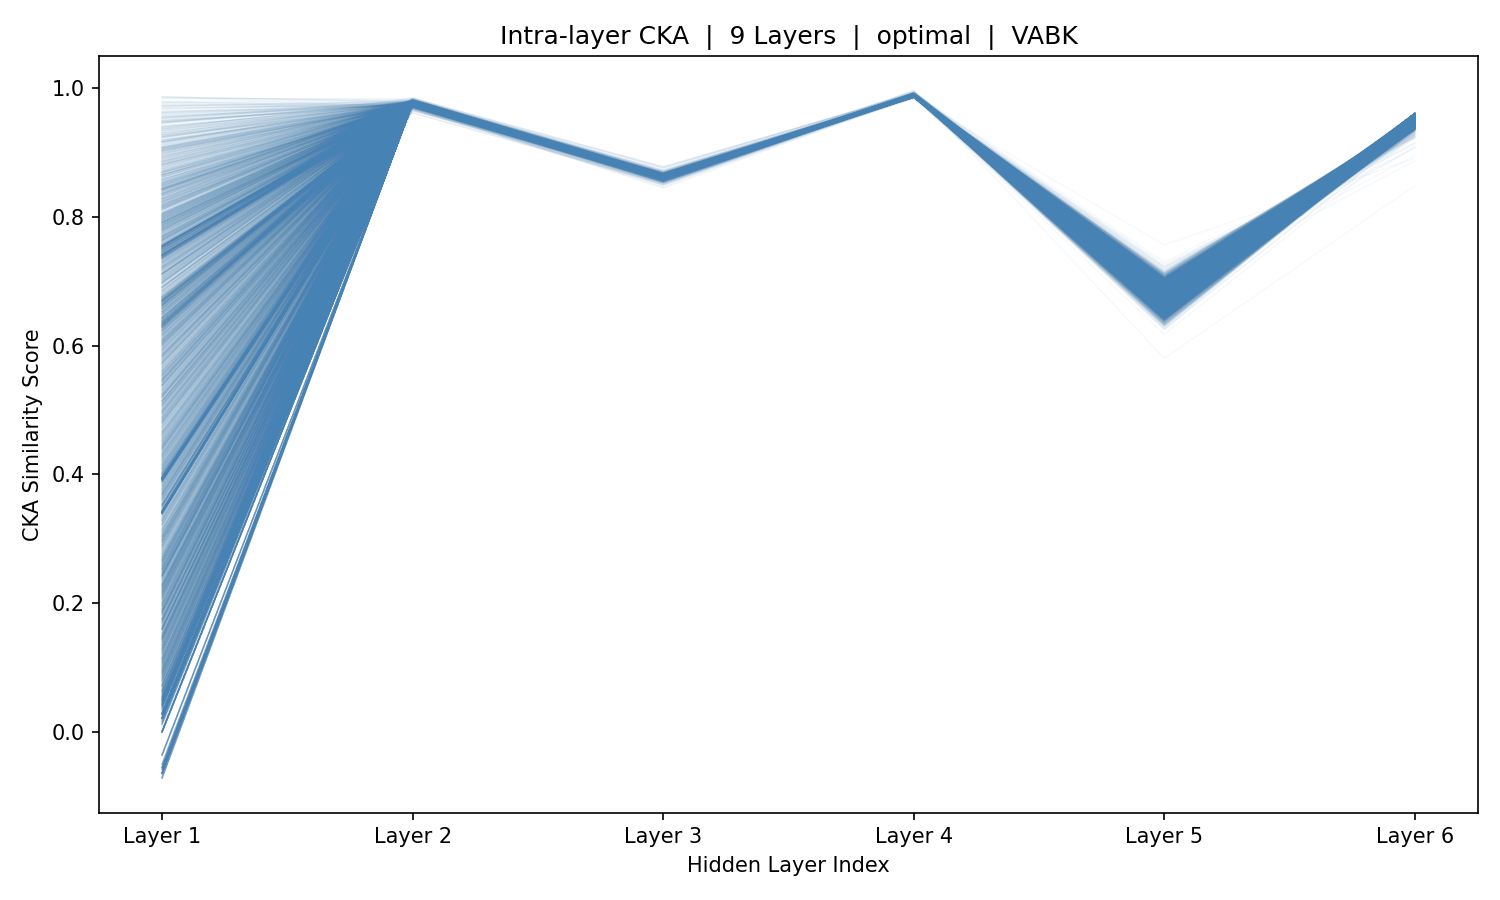

The data file committed next to this chart (first rows):
sample_idx, Layer_1, Layer_2, Layer_3, Layer_4, Layer_5, Layer_6
0, 0.7257, 0.9755, 0.8615, 0.9885, 0.6426, 0.9418
1, 0.458, 0.9763, 0.8625, 0.9888, 0.6435, 0.9416
2, 0.3404, 0.9761, 0.8631, 0.9889, 0.6488, 0.9428
3, 0.02118, 0.9762, 0.863, 0.9889, 0.6455, 0.9418
4, 0.02118, 0.9762, 0.863, 0.9889, 0.6455, 0.9418
5, 0.02118, 0.9762, 0.863, 0.9889, 0.6455, 0.9418
6, 0.3908, 0.9761, 0.8624, 0.9889, 0.6454, 0.9418
7, 0.6417, 0.9757, 0.8621, 0.9889, 0.6455, 0.9418
8, 0.7678, 0.9753, 0.8619, 0.9888, 0.6457, 0.9419
9, 0.7558, 0.9754, 0.862, 0.9887, 0.646, 0.9418
10, 0.4739, 0.976, 0.8628, 0.9888, 0.6454, 0.9419
11, 0.3437, 0.9764, 0.8631, 0.9889, 0.6466, 0.9414
12, 0.06353, 0.9762, 0.863, 0.9889, 0.6475, 0.9413
13, 0.03767, 0.9761, 0.8624, 0.9889, 0.647, 0.9414
14, 0.3768, 0.9759, 0.8629, 0.9889, 0.6465, 0.9418
15, 0.5689, 0.9759, 0.8629, 0.989, 0.6467, 0.9424
16, 0.6355, 0.9757, 0.8625, 0.9889, 0.6473, 0.9415
17, 0.5569, 0.9754, 0.862, 0.9888, 0.6472, 0.9419
18, 0.6659, 0.9752, 0.8612, 0.9885, 0.6468, 0.9411
19, 0.5894, 0.9759, 0.8622, 0.9887, 0.6464, 0.9412
20, 0.3403, 0.9759, 0.8627, 0.9888, 0.652, 0.9421
21, 0.3932, 0.9763, 0.8634, 0.9889, 0.6475, 0.9418
22, 0.1272, 0.9763, 0.8631, 0.9889, 0.6475, 0.9418
23, 0.05099, 0.9762, 0.8629, 0.9889, 0.6475, 0.9418
24, 0.114, 0.976, 0.8627, 0.9889, 0.6474, 0.9421
25, 0.211, 0.9756, 0.8617, 0.9886, 0.6478, 0.9411
26, 0.4159, 0.9759, 0.8621, 0.9886, 0.6469, 0.9418
27, 0.05945, 0.9761, 0.863, 0.9888, 0.6516, 0.9424
28, 0.6089, 0.9766, 0.8636, 0.9889, 0.648, 0.9416
29, 0.798, 0.9769, 0.8638, 0.9889, 0.6473, 0.942
30, 0.8437, 0.9771, 0.8638, 0.989, 0.6471, 0.9422
31, 0.7984, 0.9767, 0.8631, 0.9888, 0.6471, 0.9415
32, 0.5792, 0.9764, 0.8626, 0.9888, 0.6467, 0.9419
33, 0.3413, 0.9762, 0.8626, 0.9888, 0.6491, 0.9415
34, -0.0552, 0.9763, 0.863, 0.9889, 0.6474, 0.9416
35, -0.0552, 0.9763, 0.863, 0.9889, 0.6474, 0.9416
36, -0.0552, 0.9763, 0.863, 0.9889, 0.6474, 0.9416
37, 0.3935, 0.9764, 0.8632, 0.9889, 0.6474, 0.9416
38, 0.6524, 0.9766, 0.8634, 0.9889, 0.6474, 0.9416
39, 0.4478, 0.9769, 0.8634, 0.9889, 0.6473, 0.9416
40, 0.4558, 0.9769, 0.8635, 0.9889, 0.6472, 0.9417
41, 0.4219, 0.9766, 0.8632, 0.9889, 0.6472, 0.9416
42, 0.2433, 0.9764, 0.8628, 0.9888, 0.6467, 0.9418
43, 0.2284, 0.9764, 0.8619, 0.989, 0.6459, 0.9418
44, 0.4619, 0.9757, 0.8623, 0.9891, 0.6457, 0.9419
45, 0.6457, 0.975, 0.8617, 0.989, 0.6457, 0.9442
46, 0.8817, 0.9747, 0.8609, 0.9887, 0.6472, 0.9417
47, 0.8679, 0.9752, 0.8618, 0.9888, 0.647, 0.9419
48, 0.6591, 0.9757, 0.8625, 0.9888, 0.6481, 0.9414
49, 0.6675, 0.9761, 0.8627, 0.9888, 0.6479, 0.9421
50, 0.3408, 0.9763, 0.863, 0.9889, 0.648, 0.9417
51, -0.03564, 0.9763, 0.8629, 0.9889, 0.6476, 0.9424
52, -0.03564, 0.9763, 0.8629, 0.9889, 0.6476, 0.9424
53, 0.3925, 0.9764, 0.8629, 0.9889, 0.6476, 0.9424
54, 0.6445, 0.9764, 0.8629, 0.9889, 0.6476, 0.9424
55, 0.792, 0.9764, 0.8629, 0.9889, 0.6475, 0.9424
56, 0.8434, 0.9764, 0.8629, 0.9889, 0.6475, 0.9424
57, 0.8045, 0.9764, 0.8629, 0.9889, 0.6475, 0.9423
58, 0.6085, 0.9763, 0.8629, 0.9889, 0.6475, 0.9424
59, 0.3413, 0.9763, 0.863, 0.9889, 0.6475, 0.9424
... 5,366 more rows
